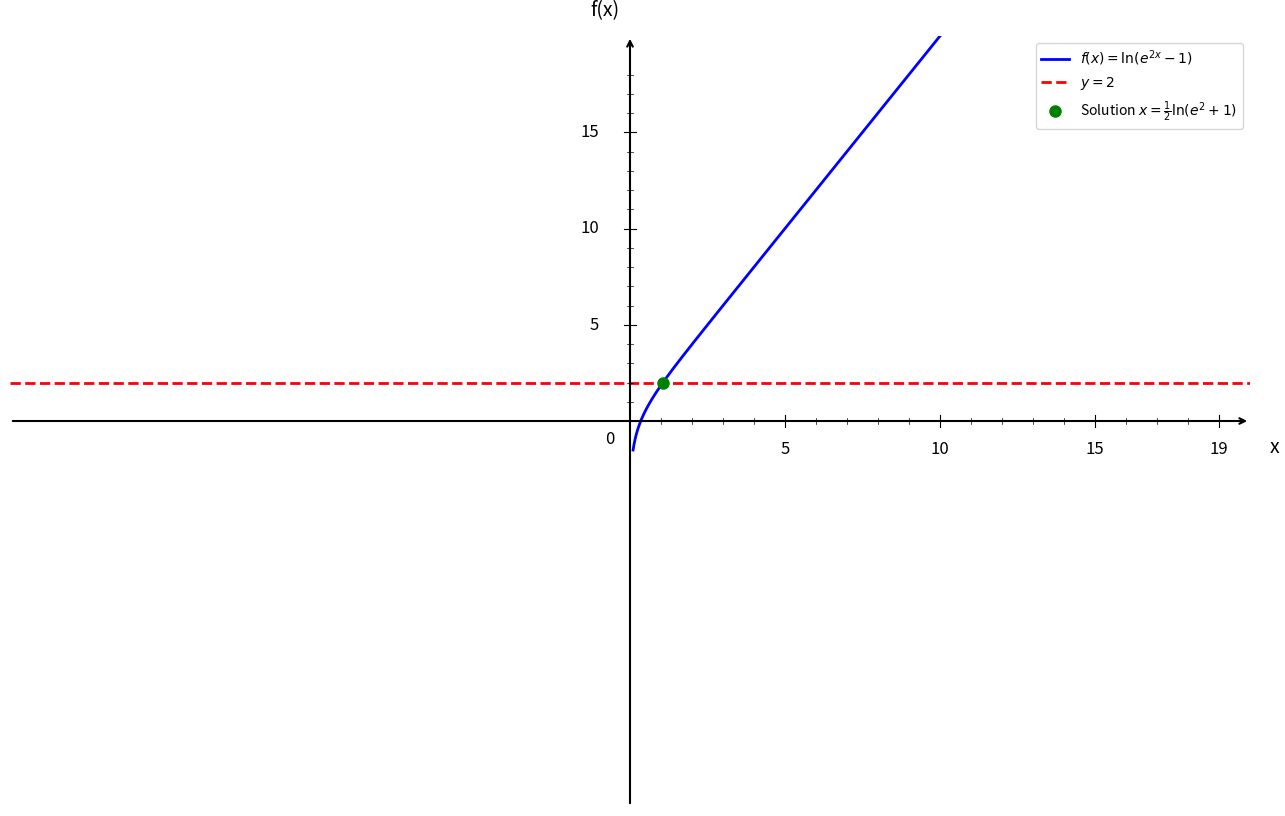

Recreate this plot in Python.
import numpy as np
import matplotlib.pyplot as plt

plt.figure(figsize=(16, 10))
ax = plt.gca()

# Fonction
def f(x):
    return np.log(np.exp(2*x) - 1)

# Domaine de définition (e^(2x) - 1 > 0, donc x > 0)
x = np.linspace(0.1, 20, 1500)

# Courbe principale
plt.plot(x, f(x), 'b-', linewidth=2, label=r'$f(x) = \ln(e^{2x} - 1)$')

# Ligne y = 2
plt.axhline(y=2, color='red', linestyle='--', linewidth=2, label='$y = 2$')

# Solution
x_sol = 0.5 * np.log(np.exp(2) + 1)
plt.plot(x_sol, 2, 'go', markersize=8, label=f'Solution $x = \\frac{{1}}{{2}}\\ln(e^2 + 1)$')

# Limites
plt.xlim(-20, 20)
plt.ylim(-20, 20)

# Désactiver ticks automatiques
ax.set_xticks([])
ax.set_yticks([])

# Supprimer spines
for spine in ax.spines.values():
    spine.set_visible(False)

# Tracer les axes avec flèches
ax.annotate("", xy=(20, 0), xytext=(-20, 0),
            arrowprops=dict(arrowstyle="->", color="black", linewidth=1.5))
ax.annotate("", xy=(0, 20), xytext=(0, -20),
            arrowprops=dict(arrowstyle="->", color="black", linewidth=1.5))

# Texte "0"
ax.text(-0.8, -1.2, '0', fontsize=12)

# --- Graduation manuelle ---
xticks_major = [5, 10, 15, 19]
yticks_major = [5, 10, 15, 19]

# Axe X grandes graduations
for x_val in xticks_major:
    ax.plot([x_val, x_val], [-0.3, 0.3], color="black", linewidth=0.8)
    ax.text(x_val, -1.0, str(x_val), ha='center', va='top', fontsize=12)

# Axe Y grandes graduations
for y in yticks_major:
    if y < 19:
        ax.plot([-0.2, 0.2], [y, y], color="black", linewidth=0.8)
        ax.text(-1.0, y, str(y), ha='right', va='center', fontsize=12)

# --- Petites graduations intermédiaires (tous les 1) ---
# Axe X
for x_val in range(1, 20):
    if x_val not in xticks_major:
        ax.plot([x_val, x_val], [-0.15, 0.15], color="black", linewidth=0.5)

# Axe Y
for y in range(1, 20):
    if y not in yticks_major and y < 19:
        ax.plot([-0.1, 0.1], [y, y], color="black", linewidth=0.5)

# Labels
plt.xlabel('x', fontsize=14, labelpad=15)
plt.ylabel('f(x)', fontsize=14, labelpad=15, rotation=0)
ax.xaxis.set_label_coords(1.02, 0.48)
ax.yaxis.set_label_coords(0.48, 1.02)

# Légende
plt.legend(fontsize=10, loc='upper right')

# Sauvegarde
plt.savefig('exercice_exponentielle_logarithmiques_question1.png', 
            dpi=300, bbox_inches='tight')
plt.show()

print("Graphique 'exercice_exponentielle_logarithmiques_question1.png' créé avec succès!")
